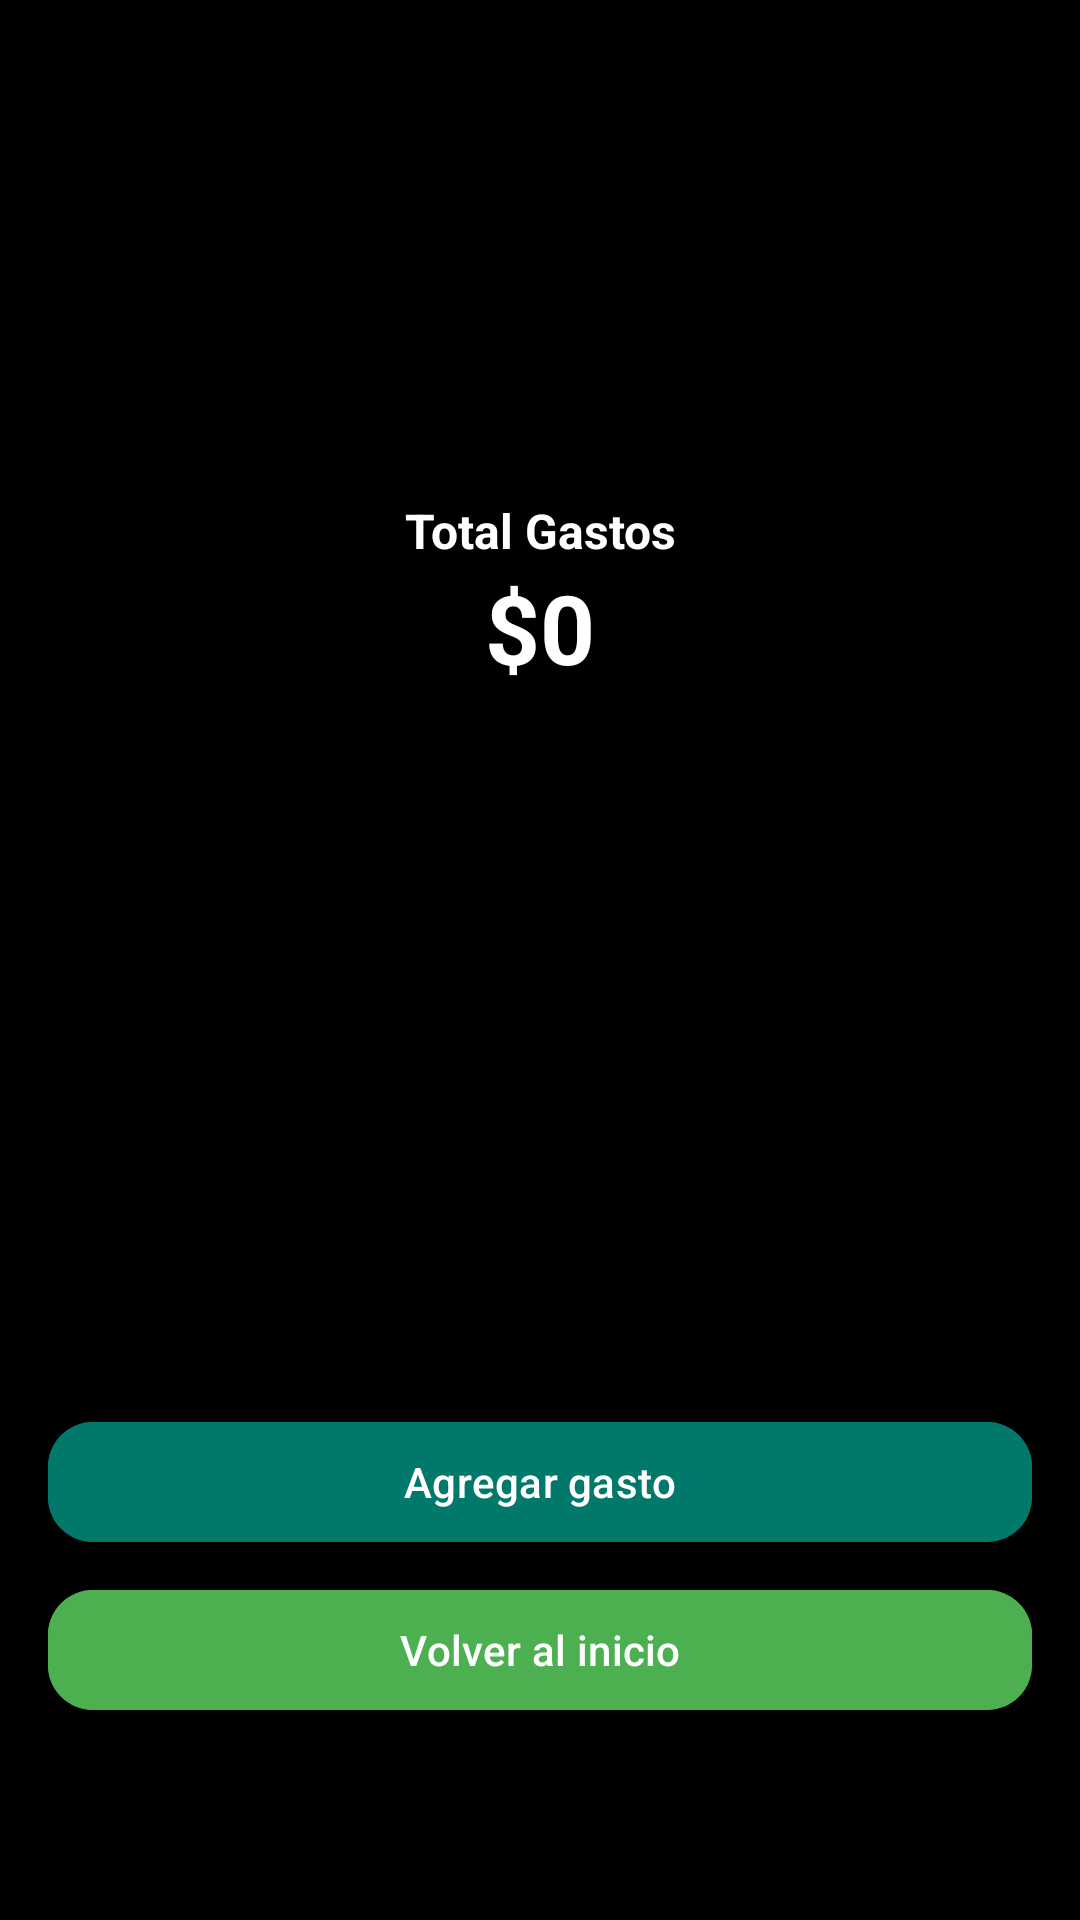

Here is an Android app screen rendered from its layout file. Give the layout XML and the strings, colors and styles it references.
<!-- AndroidManifest.xml: application theme Theme.Billy_app -->
<!-- res/layout/fragment_gastos.xml -->
<FrameLayout
    xmlns:android="http://schemas.android.com/apk/res/android"
    xmlns:tools="http://schemas.android.com/tools"
    xmlns:app="http://schemas.android.com/apk/res-auto"
    android:layout_width="match_parent"
    android:layout_height="match_parent"
    android:background="@color/black"
    tools:context=".View.GastosFragment">

    
    <LinearLayout
        android:layout_width="match_parent"
        android:layout_height="wrap_content"
        android:orientation="vertical"
        android:gravity="center"
        android:padding="16dp"
        android:layout_marginTop="150dp"> 

        <TextView
            android:id="@+id/txtTotalTituloGastos"
            android:layout_width="wrap_content"
            android:layout_height="wrap_content"
            android:text="Total Gastos"
            android:textSize="16sp"
            android:textStyle="bold"
            android:textColor="@color/white"
            android:gravity="center"/>

        <TextView
            android:id="@+id/txtTotalGastos"
            android:layout_width="wrap_content"
            android:layout_height="wrap_content"
            android:text="$0"
            android:textSize="32sp"
            android:textStyle="bold"
            android:textColor="@color/white"
            android:gravity="center"/>
    </LinearLayout>

    
    <LinearLayout
        android:layout_width="match_parent"
        android:layout_height="match_parent"
        android:orientation="vertical"
        android:padding="16dp"
        android:gravity="bottom">

        
        <ScrollView
            android:layout_width="match_parent"
            android:layout_height="300dp"
            android:descendantFocusability="blocksDescendants">

            <androidx.recyclerview.widget.RecyclerView
                android:id="@+id/recyclerGastos"
                android:layout_width="match_parent"
                android:layout_height="wrap_content"
                android:padding="8dp"/>
        </ScrollView>

        
        <LinearLayout
            android:layout_width="match_parent"
            android:layout_height="wrap_content"
            android:orientation="vertical"
            android:gravity="center"
            android:layout_marginBottom="50dp"
            android:layout_marginTop="16dp">

            <com.google.android.material.button.MaterialButton
                android:id="@+id/btnAgregarGasto"
                android:layout_width="match_parent"
                android:layout_height="wrap_content"
                android:text="Agregar gasto"
                android:textColor="#FFFFFF"
                android:backgroundTint="#00796B"
                app:cornerRadius="15dp"
                android:layout_marginBottom="8dp"/>

            <com.google.android.material.button.MaterialButton
                android:id="@+id/btnVolverInicio"
                android:layout_width="match_parent"
                android:layout_height="wrap_content"
                android:text="Volver al inicio"
                android:textColor="#FFFFFF"
                android:backgroundTint="#4CAF50"
                app:cornerRadius="15dp"/>
        </LinearLayout>
    </LinearLayout>
</FrameLayout>
<!-- resources referenced by this layout -->
<resources>
  <style name="Theme.Billy_app" parent="Base.Theme.Billy_app" />
  <style name="Base.Theme.Billy_app" parent="Theme.Material3.DayNight.NoActionBar">
          
          
      </style>
  <!-- not gathered from this repository: default colours our renderer supplied (Android Studio template values) -->
  <color name="black">#FF000000</color>
  <color name="white">#FFFFFFFF</color>
</resources>
